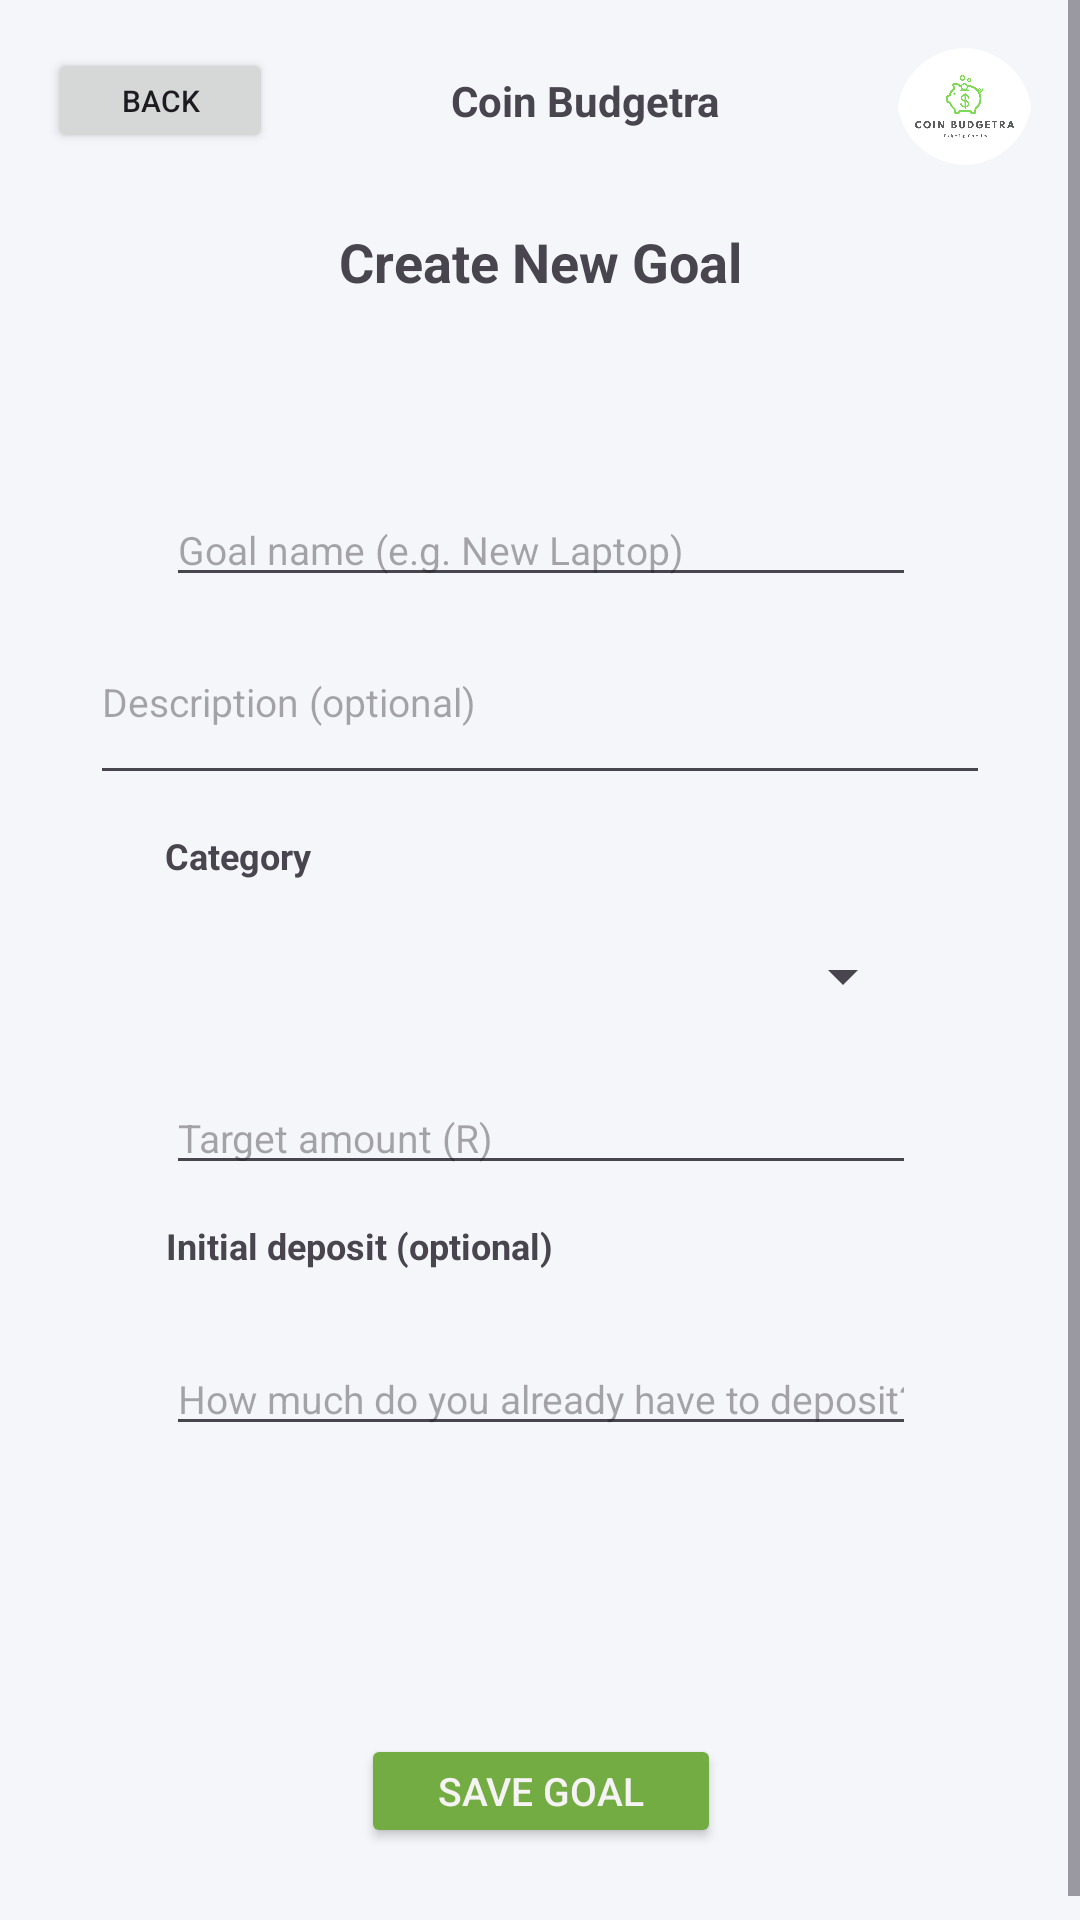

Here is an Android app screen rendered from its layout file. Give the layout XML and the strings, colors and styles it references.
<!-- AndroidManifest.xml: application theme Theme.Coin_Budgetra -->
<!-- res/layout/activity_add_goal.xml -->
<?xml version="1.0" encoding="utf-8"?>
<ScrollView
    xmlns:android="http://schemas.android.com/apk/res/android"
    xmlns:app="http://schemas.android.com/apk/res-auto"
    xmlns:tools="http://schemas.android.com/tools"
    android:id="@+id/main"
    android:layout_width="match_parent"
    android:layout_height="match_parent"
    android:background="#F4F6FA"
    android:fillViewport="true">

    <androidx.constraintlayout.widget.ConstraintLayout
        android:layout_width="match_parent"
        android:layout_height="wrap_content"
        android:paddingBottom="32dp"
        tools:context=".Add_goal">


        <Button
            android:id="@+id/button33"
            android:layout_width="75dp"
            android:layout_height="35dp"
            android:layout_marginStart="16dp"
            android:layout_marginTop="16dp"
            android:text="Back"
            android:textSize="10sp"
            app:layout_constraintStart_toStartOf="parent"
            app:layout_constraintTop_toTopOf="parent" />


        <TextView
            android:id="@+id/textView31"
            android:layout_width="0dp"
            android:layout_height="wrap_content"
            android:layout_marginStart="8dp"
            android:layout_marginTop="24dp"
            android:layout_marginEnd="8dp"
            android:gravity="center"
            android:text="Coin Budgetra"
            android:textSize="14sp"
            android:textStyle="bold"
            app:layout_constraintEnd_toStartOf="@+id/imageView4"
            app:layout_constraintStart_toEndOf="@+id/button33"
            app:layout_constraintTop_toTopOf="parent" />





        <com.google.android.material.imageview.ShapeableImageView
            android:id="@+id/imageView4"
            android:layout_width="45dp"
            android:layout_height="39dp"
            android:layout_marginEnd="16dp"
            android:layout_marginTop="16dp"
            android:scaleType="centerCrop"
            app:shapeAppearanceOverlay="@style/CircleImage"
            app:layout_constraintEnd_toEndOf="parent"
            app:layout_constraintTop_toTopOf="parent"
            app:srcCompat="@drawable/coinbudgetra" />


        <TextView
            android:id="@+id/textView32"
            android:layout_width="wrap_content"
            android:layout_height="wrap_content"
            android:layout_marginTop="24dp"
            android:text="Create New Goal"
            android:textSize="18sp"
            android:textStyle="bold"
            app:layout_constraintEnd_toEndOf="parent"
            app:layout_constraintStart_toStartOf="parent"
            app:layout_constraintTop_toBottomOf="@+id/button33" />


        <EditText
            android:id="@+id/editTextDescription"
            android:layout_width="300dp"
            android:layout_height="wrap_content"
            android:layout_marginStart="24dp"
            android:layout_marginTop="16dp"
            android:layout_marginEnd="24dp"
            android:gravity="top"
            android:hint="Description (optional)"
            android:inputType="textMultiLine"
            android:minLines="2"
            android:textSize="13sp"
            app:layout_constraintEnd_toEndOf="parent"
            app:layout_constraintHorizontal_bias="0.492"
            app:layout_constraintStart_toStartOf="parent"
            app:layout_constraintTop_toBottomOf="@+id/editTextText17" />

        <EditText
            android:id="@+id/editTextText17"
            android:layout_width="250dp"
            android:layout_height="wrap_content"
            android:layout_marginStart="24dp"
            android:layout_marginTop="65dp"
            android:layout_marginEnd="24dp"
            android:hint="Goal name (e.g. New Laptop)"
            android:inputType="text"
            android:textSize="13sp"
            app:layout_constraintEnd_toEndOf="parent"
            app:layout_constraintHorizontal_bias="0.504"
            app:layout_constraintStart_toStartOf="parent"
            app:layout_constraintTop_toBottomOf="@+id/textView32" />

        <EditText
            android:id="@+id/editTextInitialAmount"
            android:layout_width="250dp"
            android:layout_height="wrap_content"
            android:layout_marginStart="24dp"
            android:layout_marginTop="24dp"
            android:layout_marginEnd="24dp"
            android:hint="How much do you already have to deposit? (R)"
            android:inputType="number"
            android:textSize="13sp"
            app:layout_constraintEnd_toEndOf="parent"
            app:layout_constraintHorizontal_bias="0.504"
            app:layout_constraintStart_toStartOf="parent"
            app:layout_constraintTop_toBottomOf="@+id/labelInitialAmount" />

        <EditText
            android:id="@+id/editTextText18"
            android:layout_width="250dp"
            android:layout_height="wrap_content"
            android:layout_marginStart="24dp"
            android:layout_marginTop="11dp"
            android:layout_marginEnd="24dp"
            android:hint="Target amount (R)"
            android:inputType="number"
            android:textSize="13sp"
            app:layout_constraintEnd_toEndOf="parent"
            app:layout_constraintHorizontal_bias="0.504"
            app:layout_constraintStart_toStartOf="parent"
            app:layout_constraintTop_toBottomOf="@+id/spinnerGoalCategory" />

        <TextView
            android:id="@+id/labelInitialAmount"
            android:layout_width="250dp"
            android:layout_height="wrap_content"
            android:layout_marginStart="24dp"
            android:layout_marginTop="12dp"
            android:layout_marginEnd="24dp"
            android:text="Initial deposit (optional)"
            android:textColor="?android:attr/textColorSecondary"
            android:textSize="12sp"
            android:textStyle="bold"
            app:layout_constraintEnd_toEndOf="parent"
            app:layout_constraintHorizontal_bias="0.504"
            app:layout_constraintStart_toStartOf="parent"
            app:layout_constraintTop_toBottomOf="@+id/editTextText18" />

        <Button
            android:id="@+id/button19"
            android:layout_width="120dp"
            android:layout_height="38dp"
            android:layout_marginStart="32dp"
            android:layout_marginTop="96dp"
            android:layout_marginEnd="32dp"
            android:backgroundTint="@color/lemongreen"
            android:text="Save Goal"
            android:textColor="@color/whitesmoke"
            android:textSize="13sp"
            app:layout_constraintEnd_toEndOf="parent"
            app:layout_constraintHorizontal_bias="0.502"
            app:layout_constraintStart_toStartOf="parent"
            app:layout_constraintTop_toBottomOf="@+id/editTextInitialAmount" />

        <Spinner

            android:id="@+id/spinnerGoalCategory"

            android:layout_width="250dp"

            android:layout_height="48dp"

            android:layout_marginStart="80dp"

            android:layout_marginTop="8dp"

            android:layout_marginEnd="80dp"
            android:padding="4dp"
            app:layout_constraintEnd_toEndOf="parent"
            app:layout_constraintStart_toStartOf="parent"
            app:layout_constraintTop_toBottomOf="@+id/labelGoalCategory" />

        <TextView

            android:id="@+id/labelGoalCategory"

            android:layout_width="250dp"

            android:layout_height="wrap_content"

            android:layout_marginStart="80dp"

            android:layout_marginTop="12dp"

            android:layout_marginEnd="80dp"

            android:text="Category"

            android:textColor="?android:attr/textColorSecondary"

            android:textSize="12sp"
            android:textStyle="bold"
            app:layout_constraintEnd_toEndOf="parent"
            app:layout_constraintStart_toStartOf="parent"
            app:layout_constraintTop_toBottomOf="@+id/editTextDescription" />

    </androidx.constraintlayout.widget.ConstraintLayout>
</ScrollView>
<!-- resources referenced by this layout -->
<resources>
  <color name="lemongreen">#72ac43</color>
  <color name="whitesmoke">#f5f3f3</color>
  <!-- drawable coinbudgetra: jpeg bitmap (drawable, 54720 bytes) -->
  <style name="CircleImage">
          <item name="cornerFamily">rounded</item>
          <item name="cornerSize">59%</item>
      </style>
  <style name="Theme.Coin_Budgetra" parent="Base.Theme.Coin_Budgetra" />
  <style name="Base.Theme.Coin_Budgetra" parent="Theme.Material3.DayNight.NoActionBar">
          
          
      </style>
</resources>
